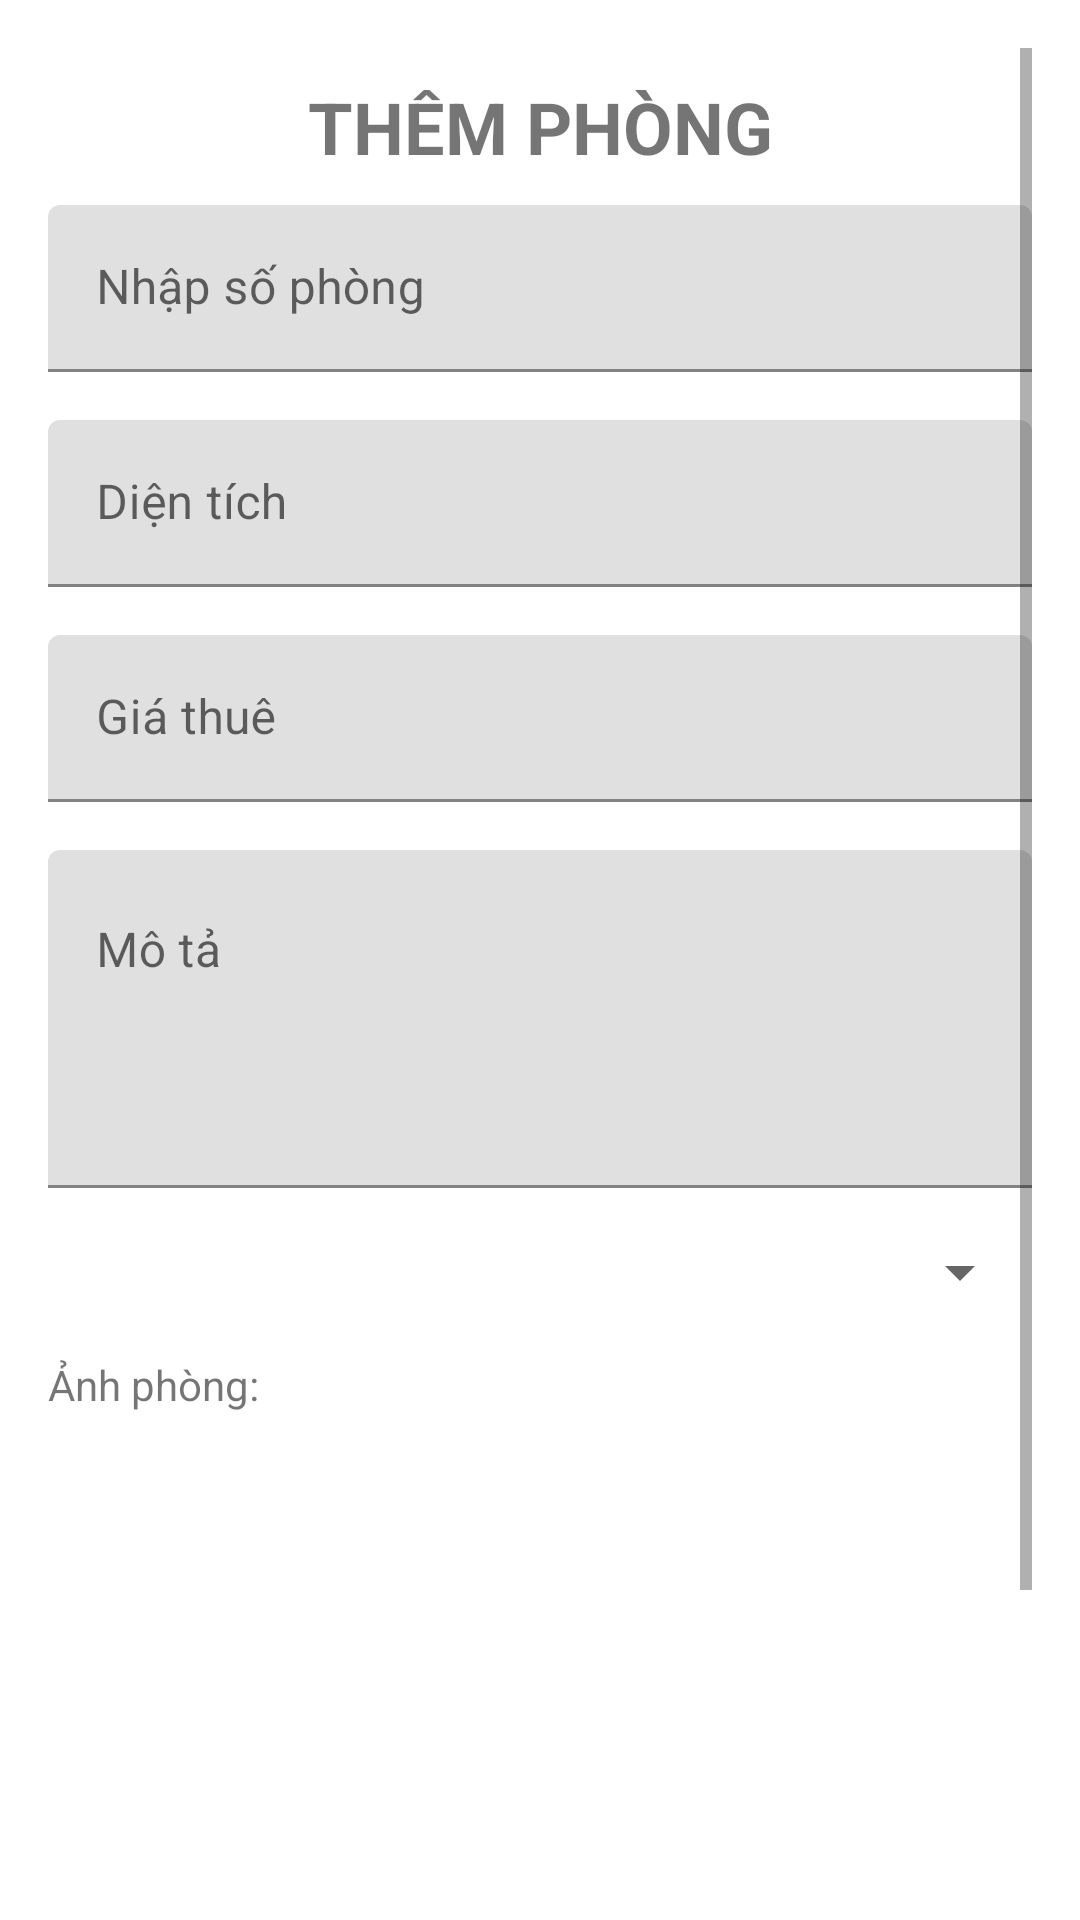

Write the Android layout XML for this screen, with the resource values it uses.
<!-- AndroidManifest.xml: application theme Theme.DuAn1 -->
<!-- res/layout/dialog_phong.xml -->
<?xml version="1.0" encoding="utf-8"?>
<ScrollView xmlns:android="http://schemas.android.com/apk/res/android"
    android:layout_width="match_parent"
    android:layout_height="wrap_content"
    xmlns:app="http://schemas.android.com/apk/res-auto"
    android:padding="16dp">

    <LinearLayout
        android:layout_width="match_parent"
        android:layout_height="wrap_content"
        android:orientation="vertical">

        <TextView
            android:id="@+id/tvTitleDialogToaNha"
            android:layout_width="match_parent"
            android:layout_height="wrap_content"
            android:text="THÊM PHÒNG"
            android:gravity="center"
            android:textStyle="bold"
            android:textSize="24dp"
            android:layout_margin="10dp" />

        
        <com.google.android.material.textfield.TextInputLayout
            android:layout_width="match_parent"
            android:layout_height="wrap_content"
            android:layout_marginBottom="16dp">
            <com.google.android.material.textfield.TextInputEditText
                android:id="@+id/edtSoPhong"
                android:layout_width="match_parent"
                android:layout_height="wrap_content"
                android:hint="Nhập số phòng" />
        </com.google.android.material.textfield.TextInputLayout>

        
        <com.google.android.material.textfield.TextInputLayout
            android:layout_width="match_parent"
            android:layout_height="wrap_content"
            android:layout_marginBottom="16dp">
            <com.google.android.material.textfield.TextInputEditText
                android:id="@+id/edtDienTich"
                android:layout_width="match_parent"
                android:layout_height="wrap_content"
                android:inputType="number"
                android:hint="Diện tích" />
        </com.google.android.material.textfield.TextInputLayout>

        
        <com.google.android.material.textfield.TextInputLayout
            android:layout_width="match_parent"
            android:layout_height="wrap_content"
            android:layout_marginBottom="16dp">
            <com.google.android.material.textfield.TextInputEditText
                android:id="@+id/edtGiaThue"
                android:layout_width="match_parent"
                android:layout_height="wrap_content"
                android:inputType="number"
                android:hint="Giá thuê" />
        </com.google.android.material.textfield.TextInputLayout>

        
        <com.google.android.material.textfield.TextInputLayout
            android:layout_width="match_parent"
            android:layout_height="wrap_content"
            android:layout_marginBottom="16dp">
            <com.google.android.material.textfield.TextInputEditText
                android:id="@+id/edtMoTa"
                android:layout_width="match_parent"
                android:layout_height="wrap_content"
                android:hint="Mô tả"
                android:inputType="textMultiLine"
                android:minLines="4"
                android:gravity="top" />
        </com.google.android.material.textfield.TextInputLayout>

        <Spinner
            android:id="@+id/spinnerTP"
            android:layout_width="match_parent"
            android:layout_height="wrap_content"
            android:layout_marginBottom="16dp" />

        
        <TextView
            android:layout_width="wrap_content"
            android:layout_height="wrap_content"
            android:text="Ảnh phòng:"
            android:layout_marginBottom="8dp" />

        <ImageView
            android:id="@+id/imgPhong"
            android:layout_width="match_parent"
            android:layout_height="150dp"
            android:layout_marginBottom="16dp"
            android:scaleType="centerCrop"
            android:src="@drawable/placeholder_img" />

        <com.google.android.material.button.MaterialButton
            android:id="@+id/btnChonAnh"
            android:layout_width="match_parent"
            android:layout_height="wrap_content"
            android:text="Chọn ảnh"
            android:backgroundTint="#03A9F4"
            app:cornerRadius="8dp"
            android:layout_marginBottom="16dp" />

        
        <com.google.android.material.button.MaterialButton
            android:id="@+id/btnTao"
            android:layout_width="match_parent"
            android:layout_height="wrap_content"
            android:text="TẠO"
            android:backgroundTint="@color/maincolor"
            app:cornerRadius="8dp" />

    </LinearLayout>
</ScrollView>
<!-- resources referenced by this layout -->
<resources>
  <color name="maincolor">#3700B2</color>
  <style name="Theme.DuAn1" parent="Theme.MaterialComponents.DayNight.NoActionBar">
          
          <item name="colorPrimary">@color/maincolor</item>
          <item name="colorPrimaryVariant">@color/purple_700</item>
          <item name="colorOnPrimary">@color/white</item>
          
          <item name="colorSecondary">@color/teal_200</item>
          <item name="colorSecondaryVariant">@color/teal_700</item>
          <item name="colorOnSecondary">@color/black</item>
          
          <item name="android:statusBarColor">?attr/colorPrimaryVariant</item>
          
      </style>
  <color name="purple_700">#FF3700B3</color>
  <color name="white">#FFFFFFFF</color>
  <color name="teal_200">#FF03DAC5</color>
  <color name="teal_700">#FF018786</color>
  <color name="black">#FF000000</color>
</resources>
